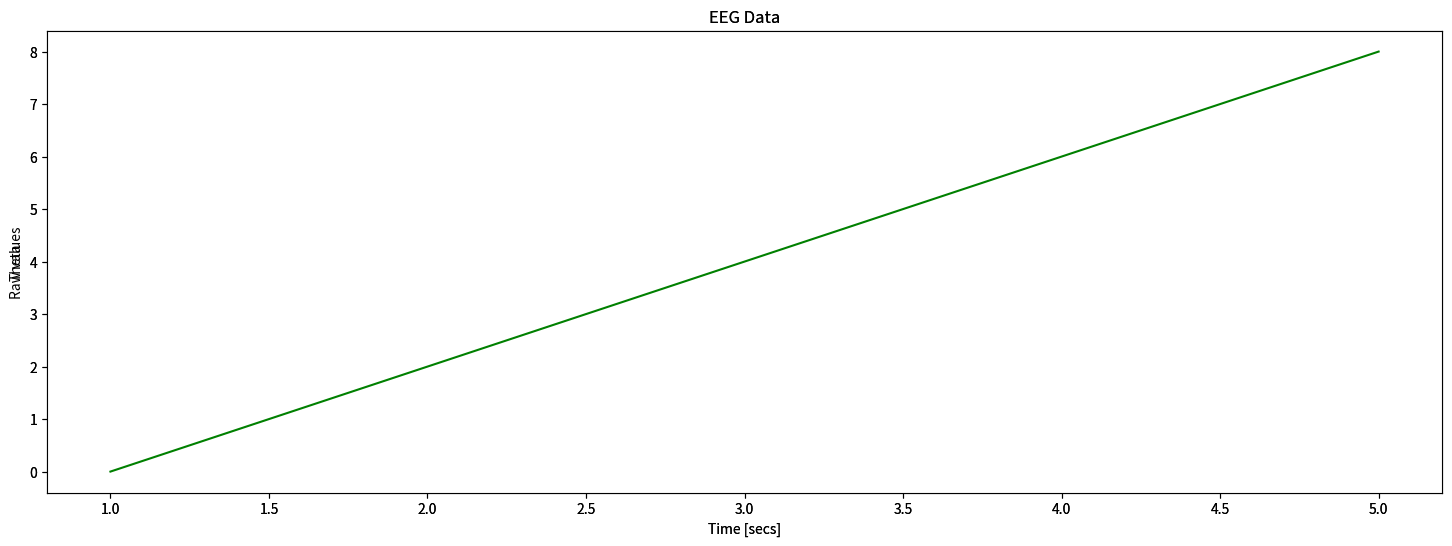

Here is the Python script that generated this plot:
"""Plot monitor data."""
__author__ = 'sb'

import matplotlib.pyplot as plt


def plot_data(time_data, eeg_data, xlabel='Time [secs]', ylabel='Values', title='EEG Data'):
    """Plot eeg_data as line plot.

    :param xlabel: label for x axis.
    :param ylabel: label for y axis.
    :param title: title of the figure.
    :param time_data: relative time info for data points in seconds (time.time()).
    :type time_data: [float]
    :param eeg_data: values to plot.
    :type eeg_data: [float]
    """
    fig = plt.figure(num='EEG Plot', figsize=(18, 6))
    spl = fig.add_subplot(111, xlabel=xlabel, ylabel=ylabel, title=title)
    spl.plot(time_data, eeg_data, 'g-')
    #spl.xlabel("time [secs]")
    #spl.ylabel("raw EEG values")
    #spl.title("Title: EEG Data")
    return fig


def plot_raw_eeg_data(time_data, eeg_data):
    """Plot raw eeg data.

    :param time_data: relative time info for data points in seconds (time.time()).
    :type time_data: [float]
    :param eeg_data: values to plot.
    :type eeg_data: [float]
    """
    plot_data(time_data, eeg_data, ylabel='Raw values')
    plt.show()


def plot_theta_eeg_data(time_data, eeg_data):
    """Plot raw eeg data.

    :param time_data: relative time info for data points in seconds (time.time()).
    :type time_data: [float]
    :param eeg_data: values to plot.
    :type eeg_data: [float]
    """
    plot_data(time_data, eeg_data, ylabel='Theta')
    plt.show()


if __name__ == '__main__':
    x = [1, 2, 3, 4, 5]
    y = [0, 2, 4, 6, 8]
    plot_raw_eeg_data(x, y)
    plot_theta_eeg_data(x, y)
